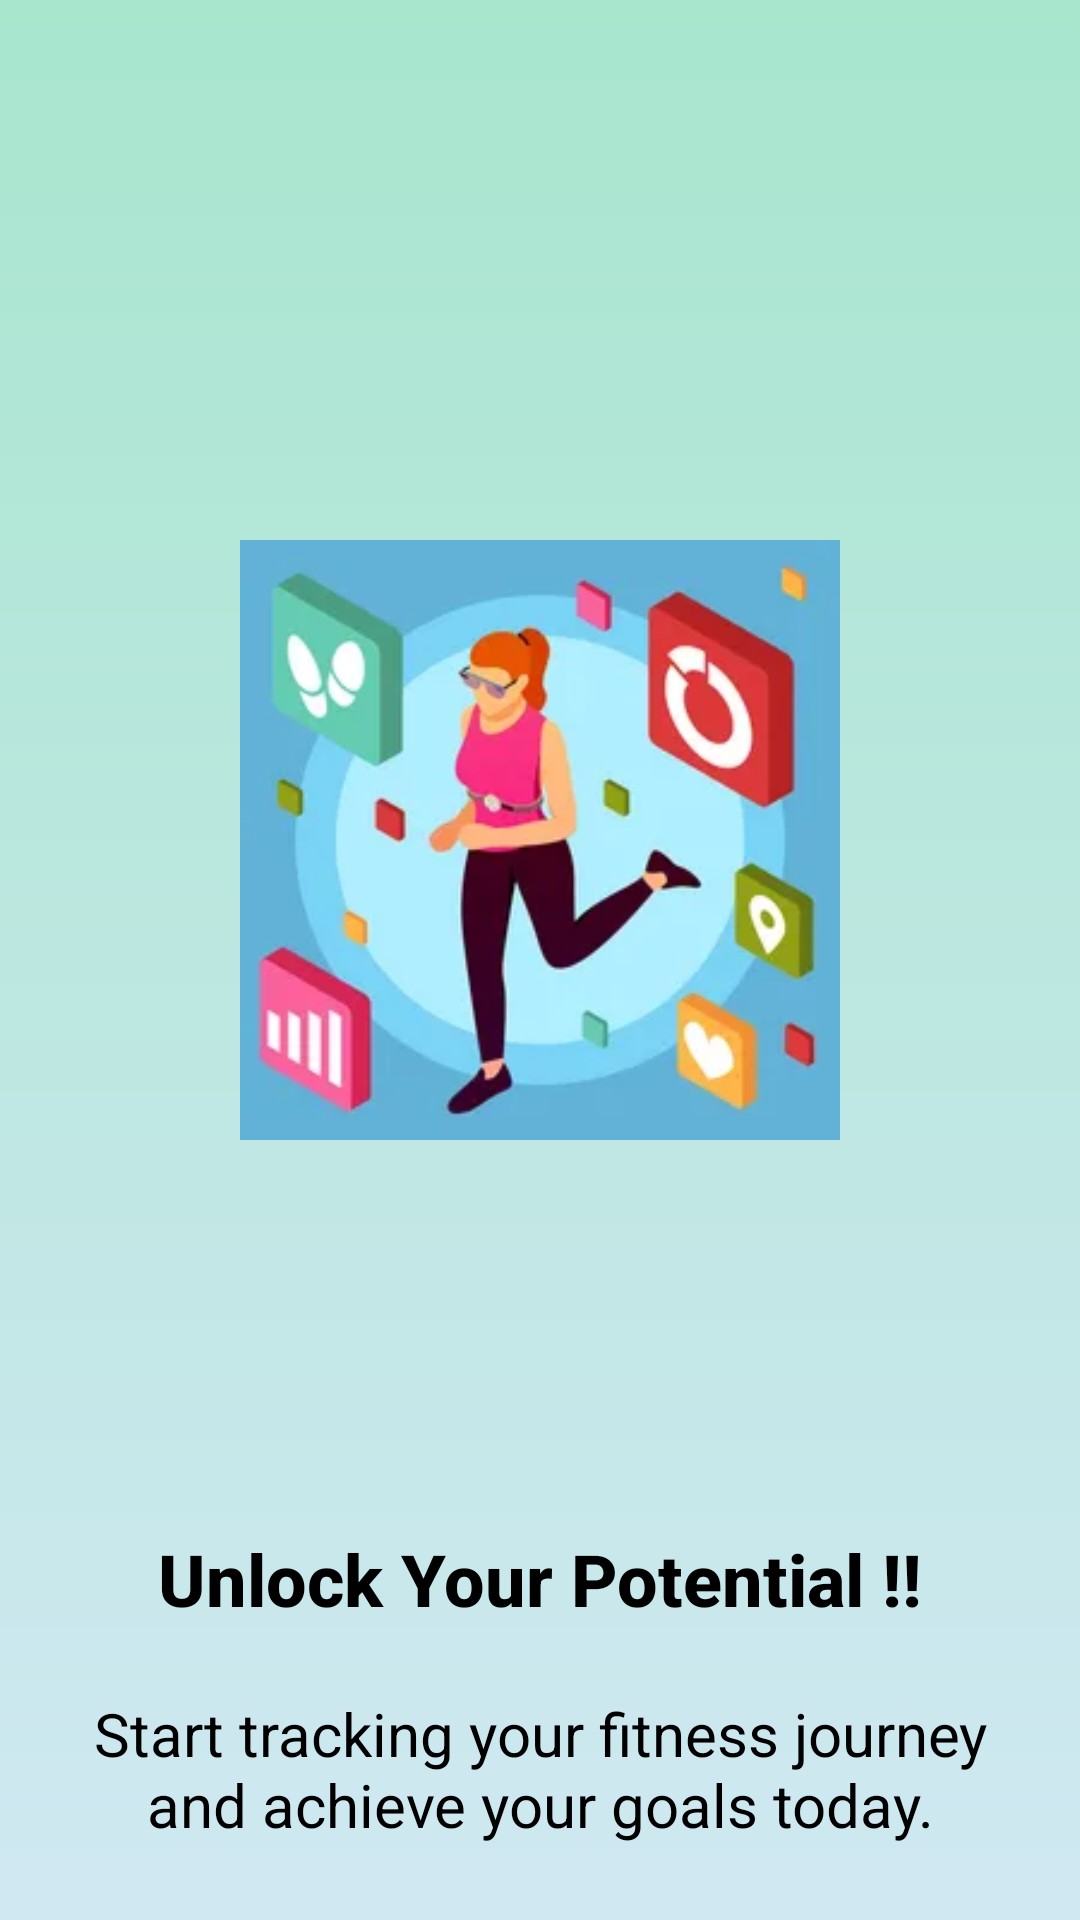

Write the Android layout XML for this screen, with the resource values it uses.
<!-- AndroidManifest.xml: application theme AppTheme -->
<!-- res/layout/activity_splash.xml -->
<?xml version="1.0" encoding="utf-8"?>
<androidx.constraintlayout.widget.ConstraintLayout
    xmlns:android="http://schemas.android.com/apk/res/android"
    xmlns:app="http://schemas.android.com/apk/res-auto"
    android:layout_width="match_parent"
    android:layout_height="match_parent"
    android:background="@drawable/gradient_background">

    
    <ImageView
        android:id="@+id/logo"
        android:layout_width="200dp"
        android:layout_height="200dp"
        android:src="@drawable/logo"
        android:layout_marginTop="180dp"
        app:layout_constraintTop_toTopOf="parent"
        app:layout_constraintLeft_toLeftOf="parent"
        app:layout_constraintRight_toRightOf="parent"
        android:scaleType="centerCrop" />

    
    <TextView
        android:id="@+id/heading"
        android:layout_width="wrap_content"
        android:layout_height="wrap_content"
        android:text="Unlock Your Potential !!"
        android:textSize="24sp"
        android:textColor="@android:color/black"
        android:fontFamily="sans-serif-medium"
        android:layout_marginTop="130dp"
        android:textStyle="bold"
        app:layout_constraintTop_toBottomOf="@id/logo"
        app:layout_constraintLeft_toLeftOf="parent"
        app:layout_constraintRight_toRightOf="parent"
        android:gravity="center" />

    <TextView
        android:id="@+id/sentence"
        android:layout_width="wrap_content"
        android:layout_height="wrap_content"
        android:text="Start tracking your fitness journey and achieve your goals today."
        android:textSize="20sp"
        android:textColor="@android:color/black"
        android:fontFamily="sans-serif"
        android:layout_marginTop="10dp"
        android:padding="12dp"
        app:layout_constraintTop_toBottomOf="@id/heading"
        app:layout_constraintLeft_toLeftOf="parent"
        app:layout_constraintRight_toRightOf="parent"
        android:gravity="center" />

    <Button
        android:id="@+id/getStartedButton"
        android:layout_width="wrap_content"
        android:layout_height="wrap_content"
        android:layout_marginTop="20dp"
        android:backgroundTint="@color/primary_color"
        android:padding="16dp"
        android:text="Get Started"
        android:textColor="@color/black"
        android:textSize="18sp"
        android:textStyle="bold"
        android:background="@drawable/rounded_button"
        app:layout_constraintBottom_toBottomOf="parent"
        app:layout_constraintHorizontal_bias="0.939"
        app:layout_constraintLeft_toLeftOf="parent"
        app:layout_constraintRight_toRightOf="parent"
        app:layout_constraintTop_toBottomOf="@id/sentence"
        app:layout_constraintVertical_bias="0.500" />

</androidx.constraintlayout.widget.ConstraintLayout>
<!-- resources referenced by this layout -->
<resources>
  <color name="black">#FF000000</color>
  <color name="primary_color">#A8E6CE</color>
  <!-- drawable gradient_background (drawable) -->
  <layer-list xmlns:android="http://schemas.android.com/apk/res/android">
      <item>
          <shape android:shape="rectangle">
              <gradient
                  android:startColor="@color/light_green"
                  android:endColor="@color/light_blue"
                  android:angle="270"/> 
          </shape>
      </item>
  </layer-list>
  <!-- drawable logo: webp bitmap (drawable, 7292 bytes) -->
  <!-- drawable rounded_button (drawable) -->
  <?xml version="1.0" encoding="utf-8"?>
  <shape xmlns:android="http://schemas.android.com/apk/res/android">
      <solid android:color="#85E0D8" /> 
      <corners android:radius="40dp" /> 
      <padding
          android:left="16dp"
          android:top="10dp"
          android:right="16dp"
          android:bottom="10dp" /> 
  </shape>
  <style name="AppTheme" parent="Theme.AppCompat.Light.NoActionBar">
          <item name="colorPrimary">@color/primary_color</item>
          <item name="colorPrimaryDark">@color/primary_dark_color</item>
          <item name="colorAccent">@color/accent_color</item>
          <item name="android:windowBackground">@color/background_color</item>
          <item name="android:textColor">@color/text_color</item>
      </style>
  <color name="light_green">#A8E6CE</color>
  <color name="light_blue">#D0E8F2</color>
  <color name="primary_dark_color">#6BCB77</color>
  <color name="accent_color">#00BFFF</color>
  <color name="background_color">#F7FBFC</color>
  <color name="text_color">#333333</color>
</resources>
